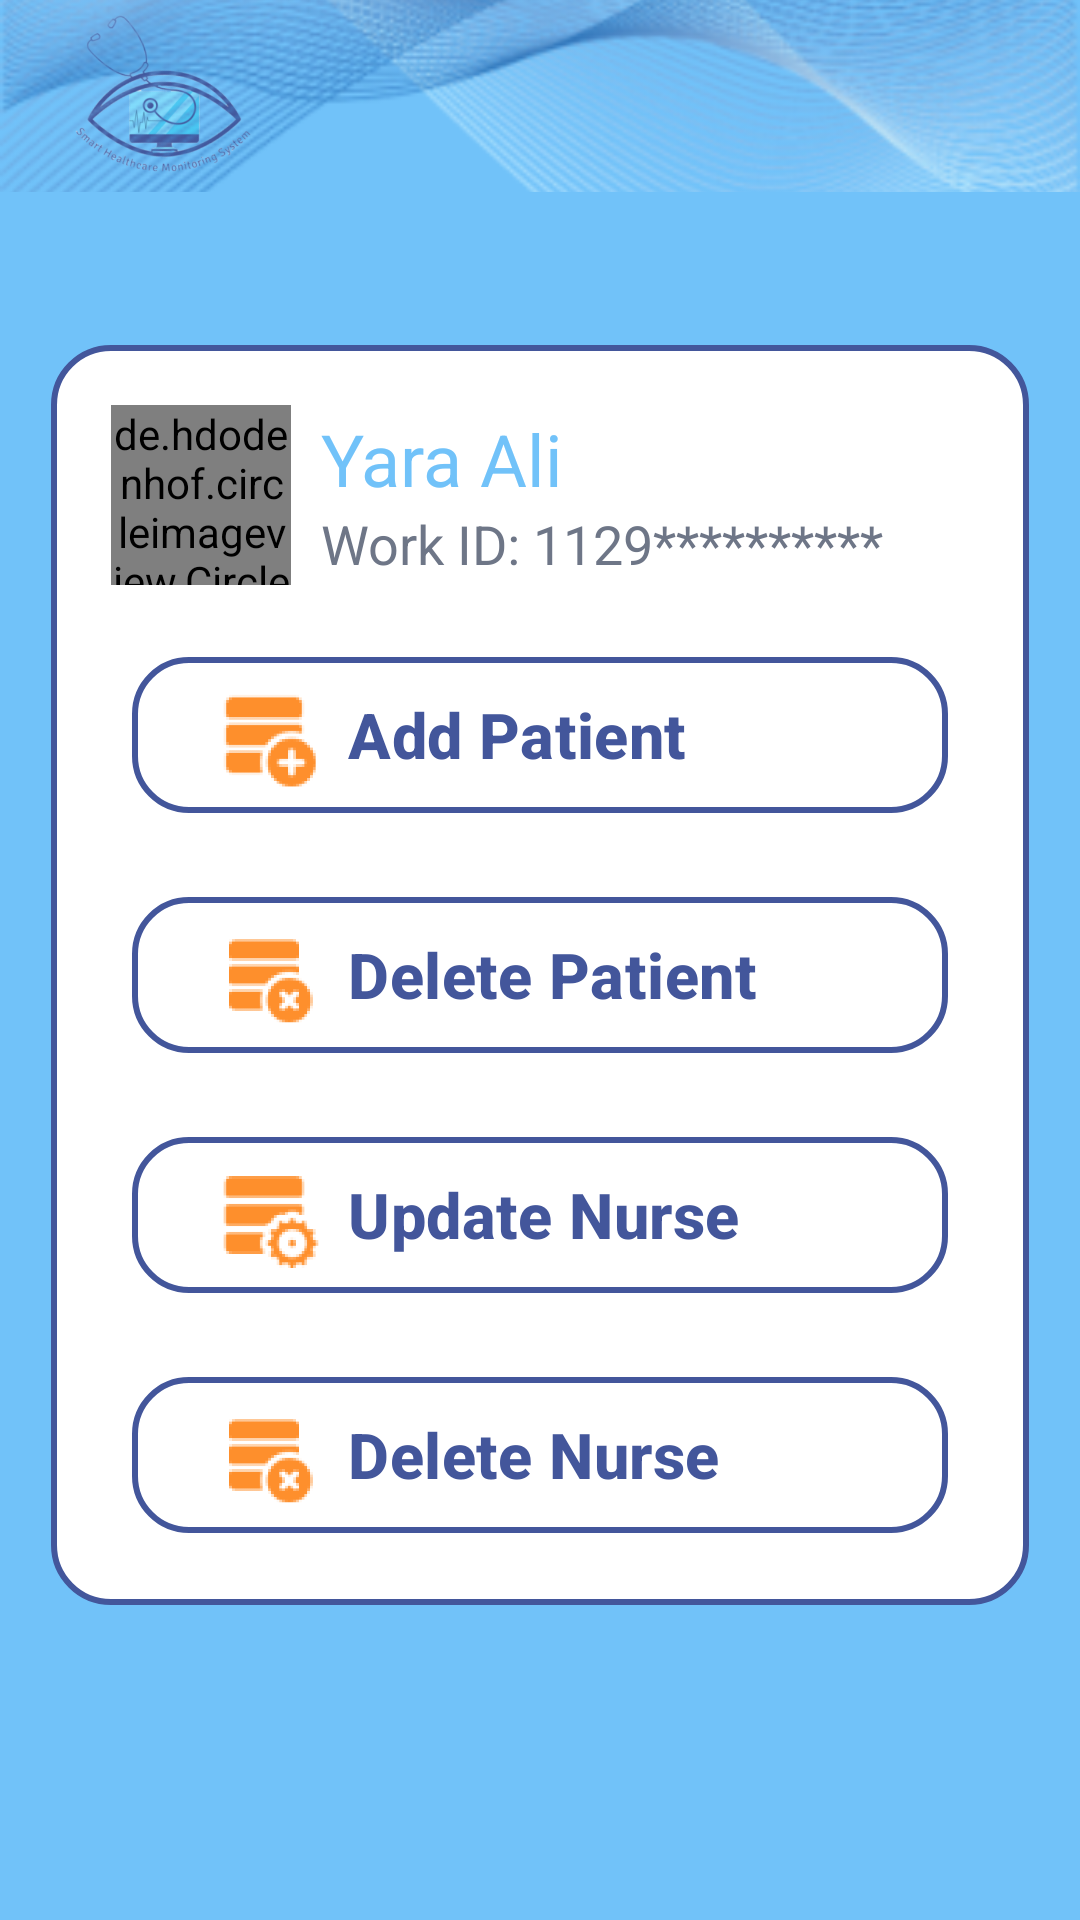

The Android layout XML behind this screen, and the referenced resources:
<!-- AndroidManifest.xml: application theme Theme.SmartHCMS -->
<!-- res/layout/activity_patient_admin_panel.xml -->
<?xml version="1.0" encoding="utf-8"?>
<androidx.constraintlayout.widget.ConstraintLayout xmlns:android="http://schemas.android.com/apk/res/android"
    xmlns:app="http://schemas.android.com/apk/res-auto"
    xmlns:tools="http://schemas.android.com/tools"
    android:layout_width="match_parent"
    android:layout_height="match_parent"
    android:background="@color/main"
    tools:context=".views.admin.PatientAdminPanel">

    <include
        android:id="@+id/wave"
        layout="@layout/wave" />

    <LinearLayout
        android:layout_width="0dp"
        android:layout_height="wrap_content"
        android:layout_marginStart="17dp"
        android:layout_marginTop="51dp"
        android:layout_marginEnd="17dp"
        android:background="@drawable/patient_home_shape"
        android:orientation="vertical"
        android:padding="10dp"
        app:layout_constraintEnd_toEndOf="parent"
        app:layout_constraintStart_toStartOf="parent"
        app:layout_constraintTop_toBottomOf="@id/wave">

        <LinearLayout
            android:layout_width="match_parent"
            android:layout_height="wrap_content"
            android:layout_margin="10dp"
            android:orientation="horizontal">

            <de.hdodenhof.circleimageview.CircleImageView
                android:id="@+id/iv_nurse"
                android:layout_width="60dp"
                android:layout_height="60dp"
                app:civ_border_width="2dp"
                app:civ_border_color="#FF000000"
                android:importantForAccessibility="no"
                android:src="@mipmap/ic_profile_foreground" />

            <LinearLayout
                android:layout_width="wrap_content"
                android:layout_height="wrap_content"
                android:layout_gravity="center"
                android:layout_marginHorizontal="10dp"
                android:orientation="vertical">

                <TextView
                    android:id="@+id/tv_nurseName"
                    android:layout_width="wrap_content"
                    android:layout_height="wrap_content"
                    android:text="@string/yara_ali"
                    android:textColor="@color/main"
                    android:textSize="24sp" />

                <TextView
                    android:id="@+id/tv_workId"
                    android:layout_width="wrap_content"
                    android:layout_height="wrap_content"
                    android:text="@string/work_id_1129"
                    android:textColor="@color/texts"
                    android:textSize="18sp" />
            </LinearLayout>
        </LinearLayout>

        <com.google.android.material.button.MaterialButton
            android:id="@+id/btn_add_patient"
            android:layout_width="match_parent"
            android:layout_height="wrap_content"
            android:layout_marginVertical="10dp"
            android:layout_marginStart="17dp"
            android:layout_marginEnd="17dp"
            android:gravity="start|center"
            android:text="@string/add_patient"
            android:textAllCaps="false"
            android:textColor="@color/second"
            android:textSize="21sp"
            android:textStyle="bold"
            app:backgroundTint="@color/white"
            app:cornerRadius="19dp"
            app:icon="@mipmap/ic_add_foreground"
            app:iconGravity="start"
            app:iconPadding="8dp"
            app:iconSize="40dp"
            app:iconTint="@color/third"
            app:strokeColor="@color/second"
            app:strokeWidth="2dp" />

        <com.google.android.material.button.MaterialButton
            android:id="@+id/btn_delete_patient"
            android:layout_width="match_parent"
            android:layout_height="wrap_content"
            android:layout_marginVertical="10dp"
            android:layout_marginStart="17dp"
            android:layout_marginEnd="17dp"
            android:gravity="start|center"
            android:text="@string/delete_patient"
            android:textAllCaps="false"
            android:textColor="@color/second"
            android:textSize="21sp"
            android:textStyle="bold"
            app:backgroundTint="@color/white"
            app:cornerRadius="19dp"
            app:icon="@mipmap/ic_delete_foreground"
            app:iconGravity="start"
            app:iconPadding="8dp"
            app:iconSize="40dp"
            app:iconTint="@color/third"
            app:strokeColor="@color/second"
            app:strokeWidth="2dp" />

        <com.google.android.material.button.MaterialButton
            android:id="@+id/btn_update"
            android:layout_width="match_parent"
            android:layout_height="wrap_content"
            android:layout_marginVertical="10dp"
            android:layout_marginStart="17dp"
            android:layout_marginEnd="17dp"
            android:gravity="start|center"
            android:text="@string/update_data"
            android:textAllCaps="false"
            android:textColor="@color/second"
            android:textSize="21sp"
            android:textStyle="bold"
            app:backgroundTint="@color/white"
            app:cornerRadius="19dp"
            app:icon="@mipmap/ic_update_foreground"
            app:iconGravity="start"
            app:iconPadding="8dp"
            app:iconSize="40dp"
            app:iconTint="@color/third"
            app:strokeColor="@color/second"
            app:strokeWidth="2dp" />

        <com.google.android.material.button.MaterialButton
            android:id="@+id/btn_delete_nurse"
            android:layout_width="match_parent"
            android:layout_height="wrap_content"
            android:layout_marginVertical="10dp"
            android:layout_marginStart="17dp"
            android:layout_marginEnd="17dp"
            android:gravity="start|center"
            android:text="@string/delete_nurse"
            android:textAllCaps="false"
            android:textColor="@color/second"
            android:textSize="21sp"
            android:textStyle="bold"
            app:backgroundTint="@color/white"
            app:cornerRadius="19dp"
            app:icon="@mipmap/ic_delete_foreground"
            app:iconGravity="start"
            app:iconPadding="8dp"
            app:iconSize="40dp"
            app:iconTint="@color/third"
            app:strokeColor="@color/second"
            app:strokeWidth="2dp" />
    </LinearLayout>
</androidx.constraintlayout.widget.ConstraintLayout>
<!-- res/layout/wave.xml (included above) -->
<?xml version="1.0" encoding="utf-8"?>
<androidx.constraintlayout.widget.ConstraintLayout
    xmlns:android="http://schemas.android.com/apk/res/android"
    xmlns:app="http://schemas.android.com/apk/res-auto"
    android:layout_width="match_parent"
    android:layout_height="wrap_content">

    <ImageView
        android:id="@+id/imageView3"
        android:layout_width="wrap_content"
        android:layout_height="0dp"
        android:importantForAccessibility="no"
        android:src="@mipmap/ic_logo_foreground"
        app:layout_constraintBottom_toBottomOf="@+id/imageView2"
        app:layout_constraintStart_toStartOf="@id/imageView2"
        app:layout_constraintTop_toTopOf="@+id/imageView2" />

    <ImageView
        android:id="@+id/imageView2"
        android:layout_width="match_parent"
        android:layout_height="?actionBarSize"
        android:importantForAccessibility="no"
        android:scaleType="centerCrop"
        android:src="@mipmap/ic_wave_foreground"
        app:layout_constraintEnd_toEndOf="parent"
        app:layout_constraintStart_toStartOf="parent"
        app:layout_constraintTop_toTopOf="parent" />
</androidx.constraintlayout.widget.ConstraintLayout>
<!-- resources referenced by this layout -->
<resources>
  <color name="main">#71C2F9</color>
  <color name="second">#43569B</color>
  <color name="texts">#6E7687</color>
  <color name="third">#FE8F2C</color>
  <color name="white">#FFFFFFFF</color>
  <!-- drawable patient_home_shape (drawable) -->
  <?xml version="1.0" encoding="utf-8"?>
  <shape xmlns:android="http://schemas.android.com/apk/res/android">
      <stroke android:color="@color/second"
          android:width="2dp"/>
      <solid android:color="@color/white"/>
      <corners android:radius="19dp"/>
  </shape>
  <!-- mipmap ic_add_foreground: webp bitmap (mipmap-hdpi, 3072 bytes) -->
  <!-- mipmap ic_delete_foreground: webp bitmap (mipmap-hdpi, 2674 bytes) -->
  <!-- mipmap ic_logo_foreground: webp bitmap (mipmap-hdpi, 14206 bytes) -->
  <!-- mipmap ic_profile_foreground: webp bitmap (mipmap-hdpi, 2764 bytes) -->
  <!-- mipmap ic_update_foreground: webp bitmap (mipmap-hdpi, 3442 bytes) -->
  <!-- mipmap ic_wave_foreground: webp bitmap (mipmap-hdpi, 15436 bytes) -->
  <string name="add_patient">Add Patient</string>
  <string name="delete_nurse">Delete Nurse</string>
  <string name="delete_patient">Delete Patient</string>
  <string name="update_data">Update Nurse</string>
  <string name="work_id_1129">Work ID: 1129**********</string>
  <string name="yara_ali">Yara Ali</string>
  <style name="Theme.SmartHCMS" parent="Base.Theme.SmartHCMS" />
  <style name="Base.Theme.SmartHCMS" parent="Theme.Material3.DayNight.NoActionBar">
          
          
      </style>
</resources>
